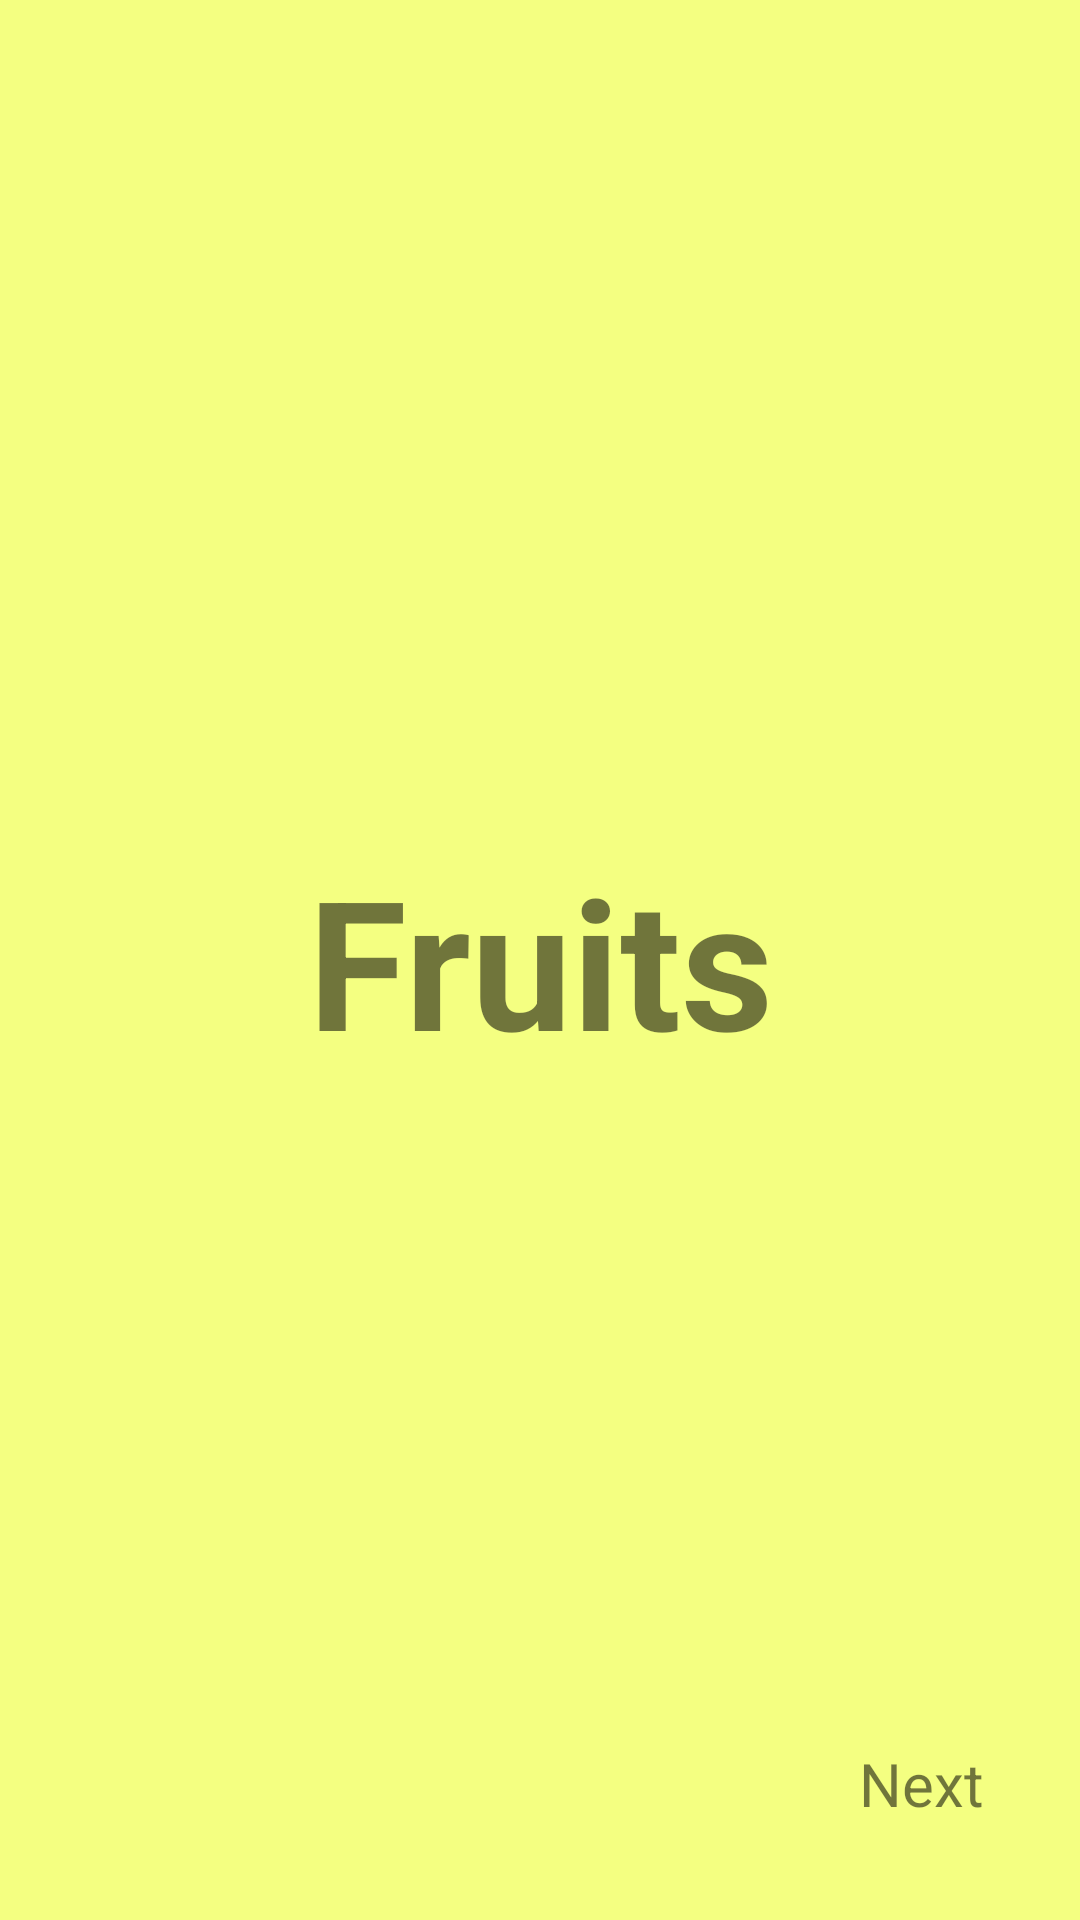

The Android layout XML behind this screen, and the referenced resources:
<!-- AndroidManifest.xml: application theme Theme.AndroidLearn -->
<!-- res/layout/fragment_fruit.xml -->
<?xml version="1.0" encoding="utf-8"?>
<androidx.constraintlayout.widget.ConstraintLayout xmlns:android="http://schemas.android.com/apk/res/android"
    xmlns:app="http://schemas.android.com/apk/res-auto"
    xmlns:tools="http://schemas.android.com/tools"
    android:layout_width="match_parent"
    android:layout_height="match_parent"
    android:background="#F4FF81"
    tools:context=".fruits.FruitFragment">

    <TextView
        android:id="@+id/tv_name_fragfruit"
        android:layout_width="wrap_content"
        android:layout_height="wrap_content"
        android:text="Fruits"
        android:textSize="60sp"
        android:textStyle="bold"
        app:layout_constraintBottom_toBottomOf="parent"
        app:layout_constraintEnd_toEndOf="parent"
        app:layout_constraintStart_toStartOf="parent"
        app:layout_constraintTop_toTopOf="parent" />

    <TextView
        android:id="@+id/tv_next_fragFruits"
        android:layout_width="wrap_content"
        android:layout_height="wrap_content"
        android:layout_marginEnd="32dp"
        android:layout_marginBottom="32dp"
        android:text="Next"
        android:textSize="20sp"
        app:layout_constraintBottom_toBottomOf="parent"
        app:layout_constraintEnd_toEndOf="parent" />
</androidx.constraintlayout.widget.ConstraintLayout>
<!-- resources referenced by this layout -->
<resources>
  <style name="Theme.AndroidLearn" parent="Theme.MaterialComponents.DayNight.NoActionBar">
          
          <item name="colorPrimary">@color/purple_500</item>
          <item name="colorPrimaryVariant">@color/purple_700</item>
          <item name="colorOnPrimary">@color/white</item>
          
          <item name="colorSecondary">@color/teal_200</item>
          <item name="colorSecondaryVariant">@color/teal_700</item>
          <item name="colorOnSecondary">@color/black</item>
          
          <item name="android:statusBarColor">?attr/colorPrimaryVariant</item>
          
      </style>
  <color name="purple_500">#FF6200EE</color>
  <color name="purple_700">#FF3700B3</color>
  <color name="white">#FFFFFFFF</color>
  <color name="teal_200">#FF03DAC5</color>
  <color name="teal_700">#FF018786</color>
  <color name="black">#FF000000</color>
</resources>
